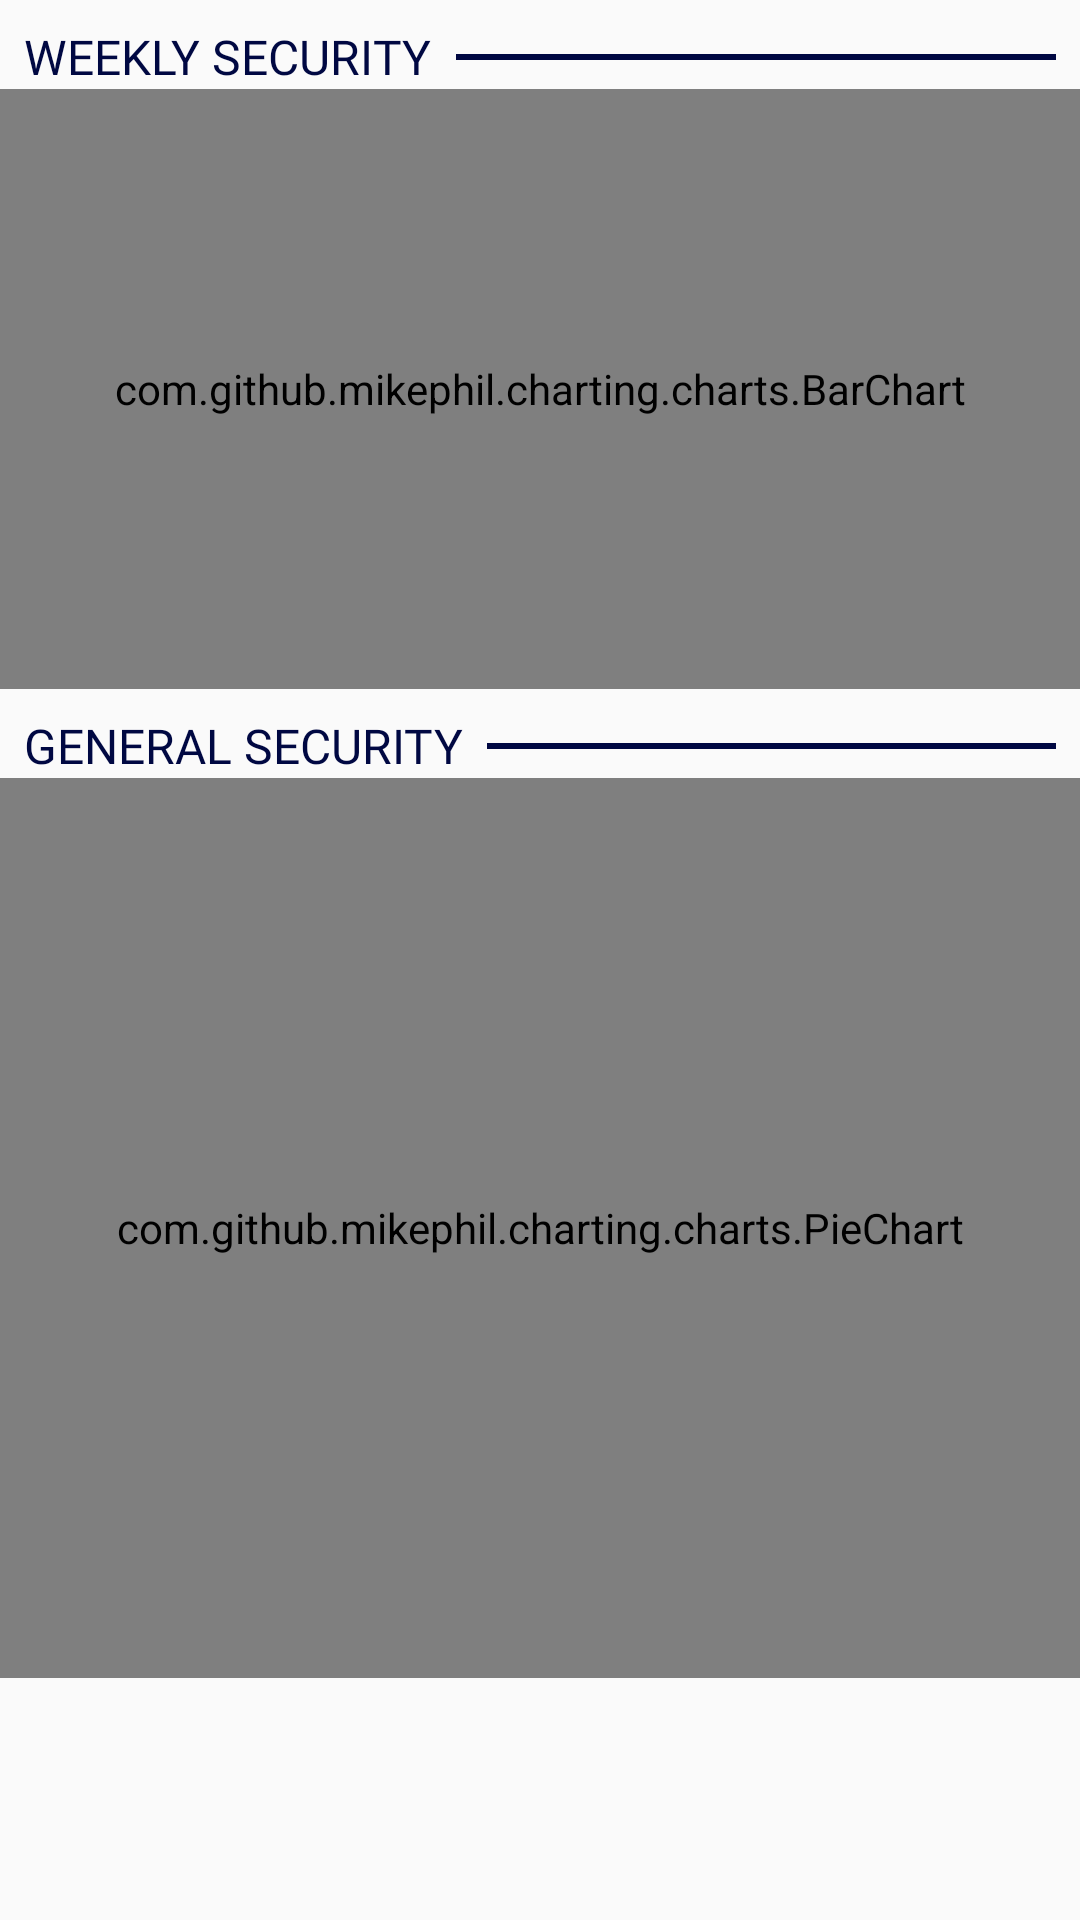

This screen was rendered from an Android layout file. Write that file and the resources it references.
<!-- AndroidManifest.xml: application theme AppTheme -->
<!-- res/layout/fragment_analysis.xml -->
<?xml version="1.0" encoding="utf-8"?>
<androidx.constraintlayout.widget.ConstraintLayout xmlns:android="http://schemas.android.com/apk/res/android"
    xmlns:app="http://schemas.android.com/apk/res-auto"
    xmlns:tools="http://schemas.android.com/tools"
    android:layout_width="match_parent"
    android:layout_height="match_parent"
    tools:context=".fragments.AnalysisFragment">

    <com.github.mikephil.charting.charts.BarChart
        android:id="@+id/barChart"
        android:layout_width="match_parent"
        android:layout_height="200dp"
        app:layout_constraintEnd_toEndOf="parent"
        app:layout_constraintStart_toStartOf="parent"
        app:layout_constraintTop_toBottomOf="@+id/textView4" />

    <TextView
        android:id="@+id/textView4"
        android:layout_width="wrap_content"
        android:layout_height="wrap_content"
        android:layout_marginStart="8dp"
        android:layout_marginLeft="8dp"
        android:layout_marginTop="8dp"
        android:text="WEEKLY SECURITY"
        android:textAppearance="@style/page_sub_title"
        android:textColor="@color/colorPrimaryDark"
        app:layout_constraintStart_toStartOf="parent"
        app:layout_constraintTop_toTopOf="parent" />

    <TextView
        android:id="@+id/textView5"
        android:layout_width="wrap_content"
        android:layout_height="wrap_content"
        android:layout_marginStart="8dp"
        android:layout_marginLeft="8dp"
        android:layout_marginTop="8dp"
        android:text="GENERAL SECURITY"
        android:textAppearance="@style/page_sub_title"
        android:textColor="@color/colorPrimaryDark"
        app:layout_constraintStart_toStartOf="parent"
        app:layout_constraintTop_toBottomOf="@+id/barChart" />

    <com.github.mikephil.charting.charts.PieChart
        android:id="@+id/pieChart"
        android:layout_width="match_parent"
        android:layout_height="300dp"
        app:layout_constraintEnd_toEndOf="parent"
        app:layout_constraintStart_toStartOf="parent"
        app:layout_constraintTop_toBottomOf="@+id/textView5" />

    <View
        android:id="@+id/view2"
        android:layout_width="0dp"
        android:layout_height="2dp"
        android:layout_marginStart="8dp"
        android:layout_marginLeft="8dp"
        android:layout_marginEnd="8dp"
        android:layout_marginRight="8dp"
        android:background="@color/colorPrimaryDark"
        app:layout_constraintBottom_toBottomOf="@+id/textView4"
        app:layout_constraintEnd_toEndOf="parent"
        app:layout_constraintStart_toEndOf="@+id/textView4"
        app:layout_constraintTop_toTopOf="@+id/textView4" />

    <View
        android:id="@+id/view3"
        android:layout_width="0dp"
        android:layout_height="2dp"
        android:layout_marginStart="8dp"
        android:layout_marginLeft="8dp"
        android:layout_marginEnd="8dp"
        android:layout_marginRight="8dp"
        android:background="@color/colorPrimaryDark"
        app:layout_constraintBottom_toBottomOf="@+id/textView5"
        app:layout_constraintEnd_toEndOf="parent"
        app:layout_constraintStart_toEndOf="@+id/textView5"
        app:layout_constraintTop_toTopOf="@+id/textView5" />
</androidx.constraintlayout.widget.ConstraintLayout>
<!-- resources referenced by this layout -->
<resources>
  <color name="colorPrimaryDark">#000842</color>
  <style name="page_sub_title" parent="@android:style/TextAppearance.Medium">
          <item name="android:textSize">16sp</item>
          <item name="android:textColor">@color/colorPrimaryDark</item>
          <item name="android:fontFamily">@font/ubuntu_bold</item>
      </style>
  <style name="AppTheme" parent="Theme.AppCompat.Light.DarkActionBar">
          
          <item name="colorPrimary">@color/colorPrimary</item>
          <item name="colorPrimaryDark">@color/colorPrimaryDark</item>
          <item name="colorAccent">@color/colorAccent</item>
      </style>
  <color name="colorPrimary">#000842</color>
  <color name="colorAccent">#00EFFB</color>
</resources>
